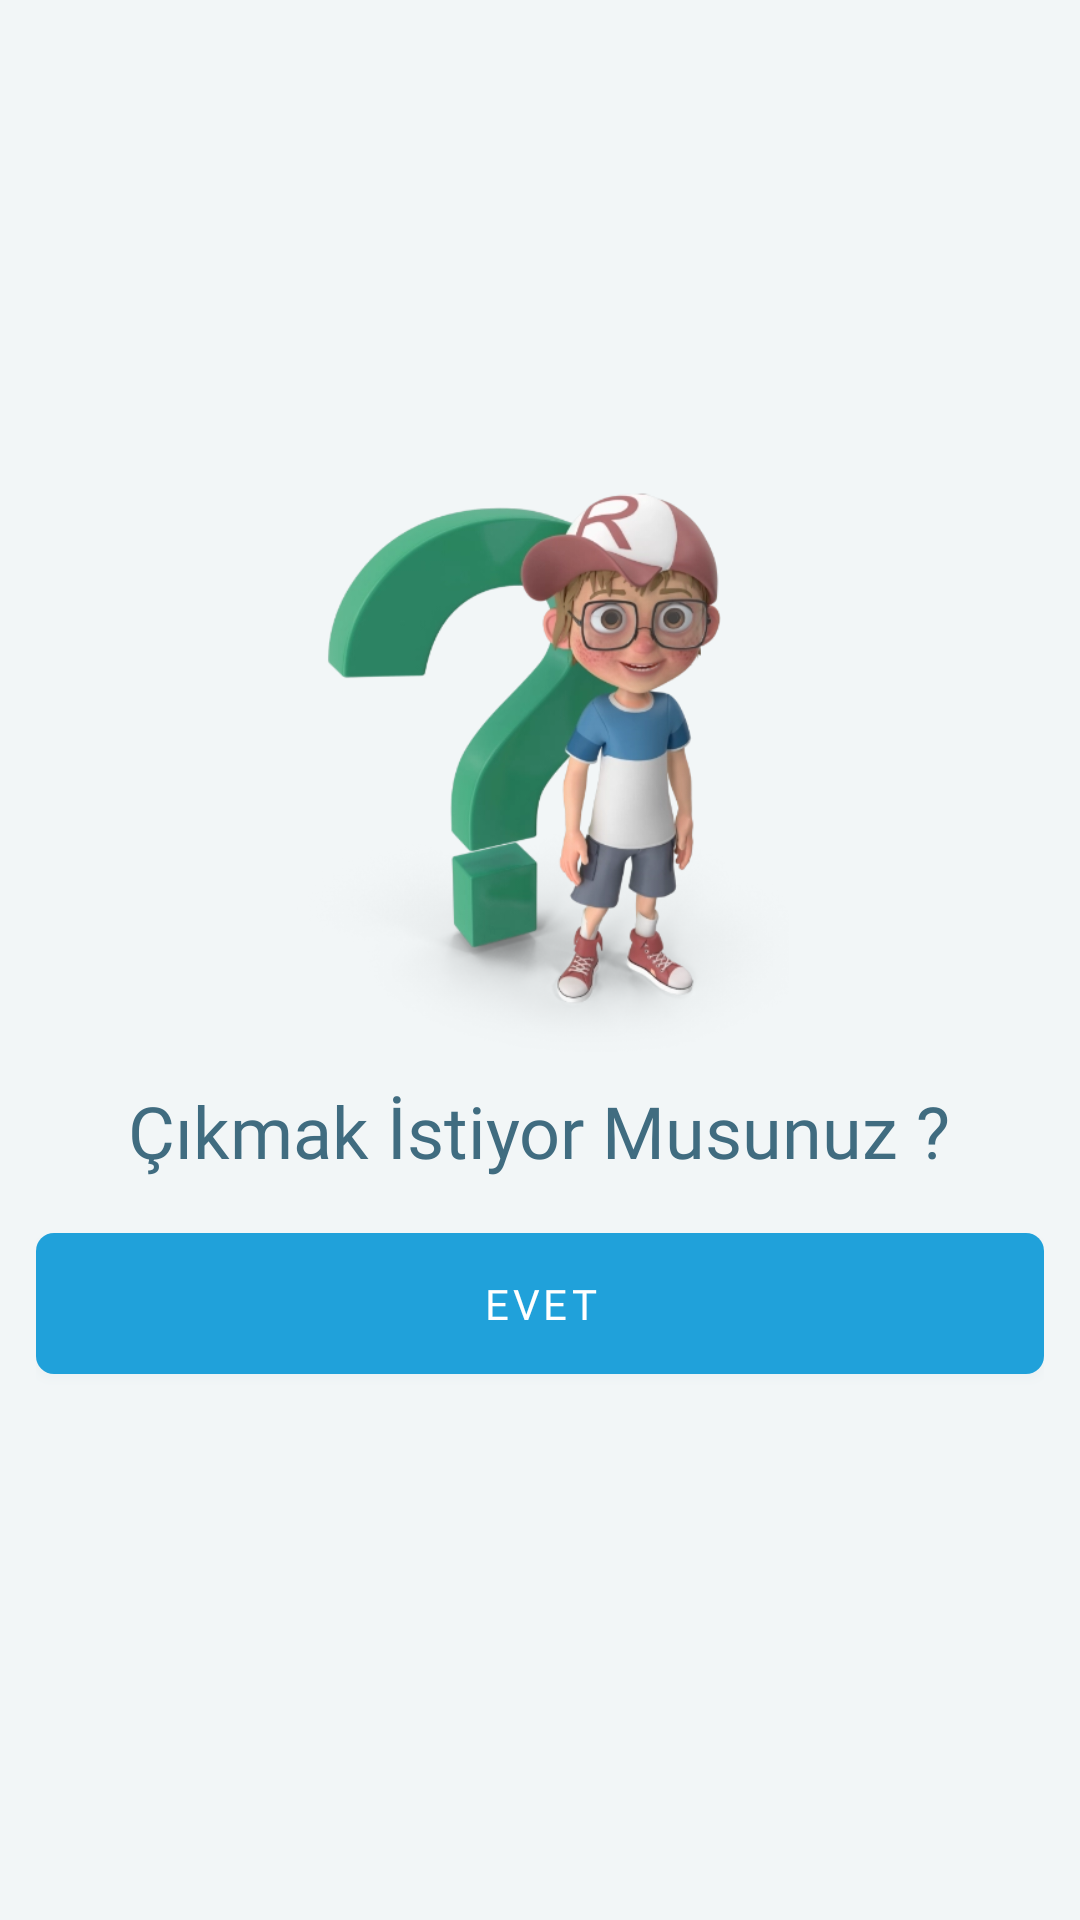

Here is an Android app screen rendered from its layout file. Give the layout XML and the strings, colors and styles it references.
<!-- AndroidManifest.xml: application theme MaterialTheme.NoActionBar.Light -->
<!-- res/layout/fragment_logout.xml -->
<?xml version="1.0" encoding="utf-8"?>
<LinearLayout xmlns:android="http://schemas.android.com/apk/res/android"
    xmlns:app="http://schemas.android.com/apk/res-auto"
    xmlns:tools="http://schemas.android.com/tools"
    android:layout_width="match_parent"
    android:layout_height="match_parent"
    android:focusable="false"
    android:orientation="vertical"
    android:background="?thBack"
    android:gravity="center"
    tools:ignore="Overdraw">


    <LinearLayout
        android:layout_width="match_parent"
        android:layout_height="wrap_content"
        android:orientation="vertical"
        app:layout_constraintStart_toStartOf="parent"
        app:layout_constraintTop_toTopOf="parent">


        <ImageView
            android:id="@+id/imageView"
            android:layout_width="match_parent"
            android:layout_height="187dp"
            android:layout_marginBottom="10dp"
            android:contentDescription="@string/todo"
            app:srcCompat="@drawable/iv_question_boy"
            android:scaleType="fitCenter" />


        <TextView
            android:id="@+id/tvForgotPassTitle"
            style="@style/r24"
            android:layout_width="wrap_content"
            android:layout_height="wrap_content"
            android:layout_gravity="center"
            android:text="@string/cikmak_istiyormusunuz" />
    </LinearLayout>

    <LinearLayout
        style="@style/linearLayoutVertical"
        android:layout_width="match_parent"
        android:layout_height="wrap_content"
        android:orientation="horizontal">

        <com.google.android.material.button.MaterialButton
            android:id="@+id/btnOk"
            style="@style/btnLarge"
            android:layout_width="wrap_content"
            android:layout_height="wrap_content"
            android:text="@string/evet"
            android:layout_weight="1"
            tools:ignore="MissingConstraints" />


    </LinearLayout>
</LinearLayout>
<!-- resources referenced by this layout -->
<resources>
  <string name="cikmak_istiyormusunuz">Çıkmak İstiyor Musunuz ?</string>
  <string name="evet">Evet</string>
  <string name="todo">TODO</string>
  <style name="linearLayoutVertical">
          <item name="android:layout_margin">@dimen/pd_card</item>
          <item name="android:orientation">vertical</item>
      </style>
  <style name="r24" parent="TextAppearance.AppCompat" tools:keep="@style/r12">
          <item name="android:textColor">?thText</item>
          <item name="android:textSize">24sp</item>
          <item name="android:fontFamily">@font/roboto</item>
      </style>
  <color name="sWhite">#FFFFFF</color>
  <dimen name="pd_card">12dp</dimen>
  <style name="r12" parent="TextAppearance.AppCompat" tools:keep="@style/r12">
          <item name="android:textColor">?thText</item>
          <item name="android:textSize">12sp</item>
          <item name="android:fontFamily">@font/roboto</item>
      </style>
  <style name="AppTheme.Widget.ActionButton" parent="@style/Widget.AppCompat.ActionButton">
          <item name="textAllCaps">false</item>
      </style>
  <color name="lightCardBorder">#33406B80</color>
  <color name="lightPrimary">#20A1DA</color>
  <color name="lightAccent">#20A1DA</color>
  <color name="lightBack">#F2F6F7</color>
  <color name="lightText">#406C80</color>
  <color name="lightHeaderText">#335766</color>
  <color name="lightSubText">#667880</color>
  <color name="lightCardBack">#FFFFFF</color>
  <color name="lightWarning">#D99B21</color>
  <color name="lightError">#D95757</color>
  <color name="lightSuccess">#17996E</color>
  <color name="lightStroke">#1A406B80</color>
  <color name="lightShadow">#80406B80</color>
  <color name="lightTertiary">#D97D21</color>
  <style name="BottomSheetDialogTheme" parent="BaseBottomSheetDialog">
          <item name="android:divider">?thDivider</item>
          <item name="android:dividerHeight">1dp</item>
          <item name="colorPrimary">?thColorPrimary</item>
          <item name="colorPrimaryDark">?thColorPrimary</item>
          <item name="colorAccent">?thColorAccent</item>
          <item name="colorControlNormal">?thColorAccent</item>
          <item name="colorControlActivated">?thColorAccent</item>
          <item name="colorControlHighlight">?thColorAccent</item>
          <item name="android:colorBackground">?thBack</item>
          <item name="android:colorForeground">?thBack</item>
          <item name="android:editTextColor">?thText</item>
          <item name="android:textColorHint">?thText</item>
          <item name="android:textColorPrimary">?thText</item>
          <item name="android:textColorSecondary">?thTextHeader</item>
      </style>
  <style name="BaseBottomSheetDialog" parent="@style/Theme.Design.Light.BottomSheetDialog">
          <item name="android:windowIsFloating">false</item>
          <item name="bottomSheetStyle">@style/BottomSheet</item>
      </style>
  <style name="BottomSheet" parent="@style/Widget.Design.BottomSheet.Modal">
          <item name="android:background">@drawable/rounded_dialog</item>
          <item name="behavior_peekHeight">512dp</item>
      </style>
  <!-- drawable rounded_dialog (drawable) -->
  <?xml version="1.0" encoding="utf-8"?>
  <shape xmlns:android="http://schemas.android.com/apk/res/android"
      android:shape="rectangle">
      <corners
          android:topLeftRadius="16dp"
          android:topRightRadius="16dp" />
      <padding android:top="12dp" />
      <solid android:color="?thBack" />
  </shape>
</resources>
